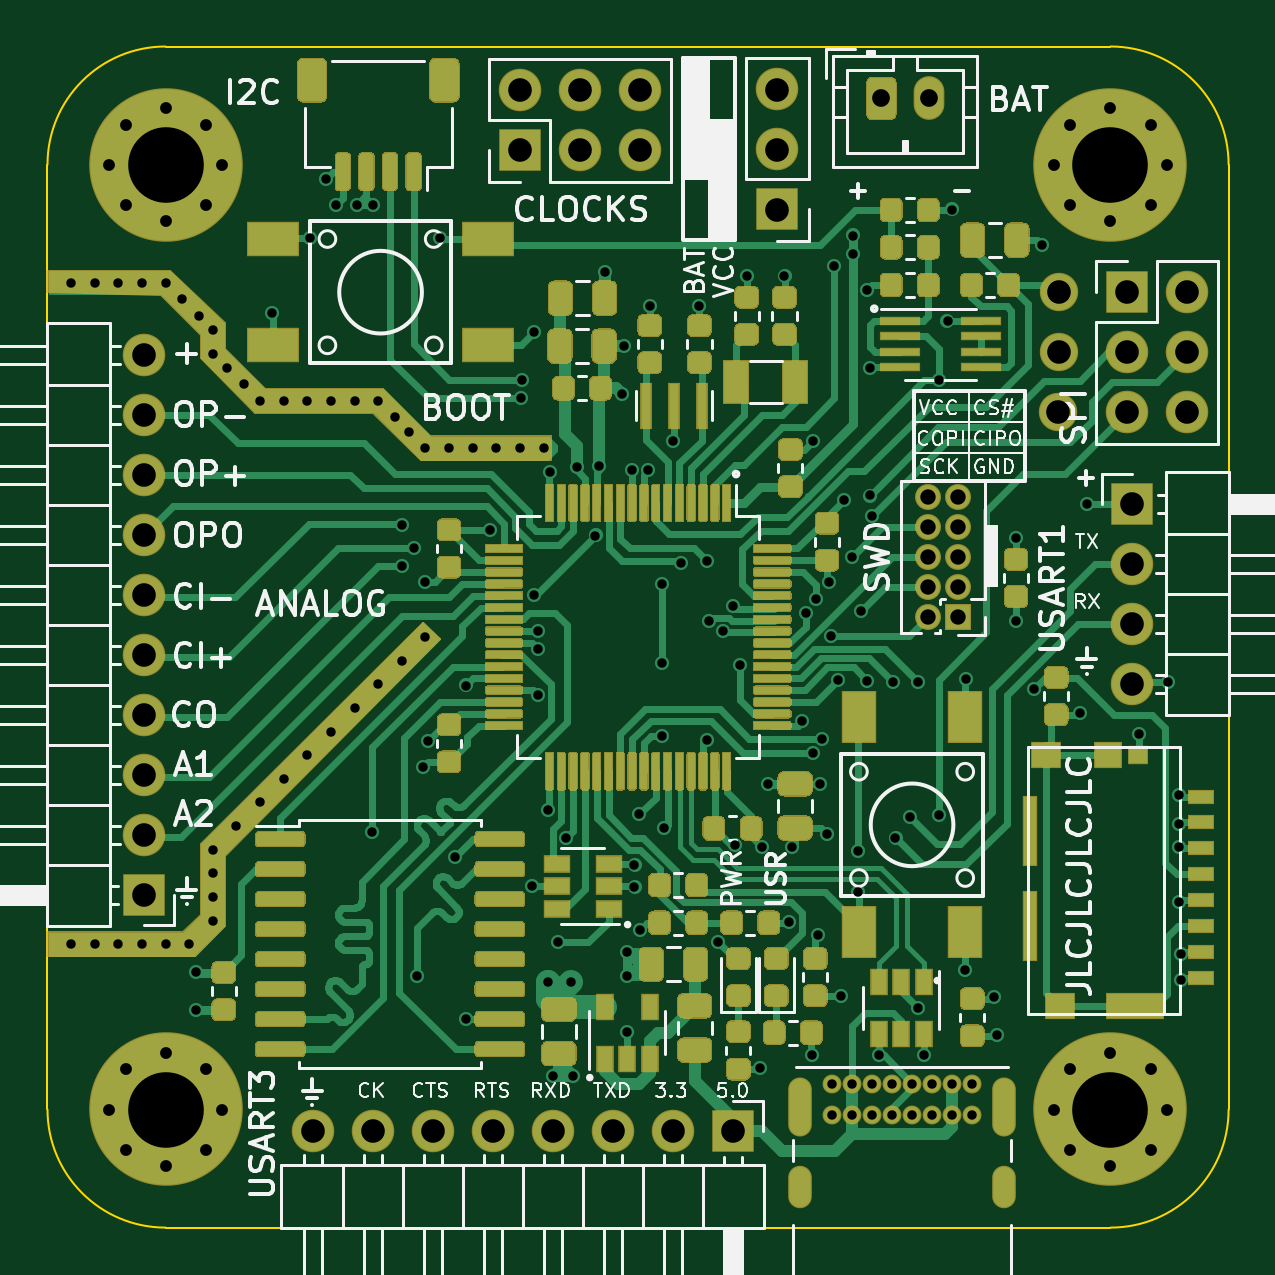
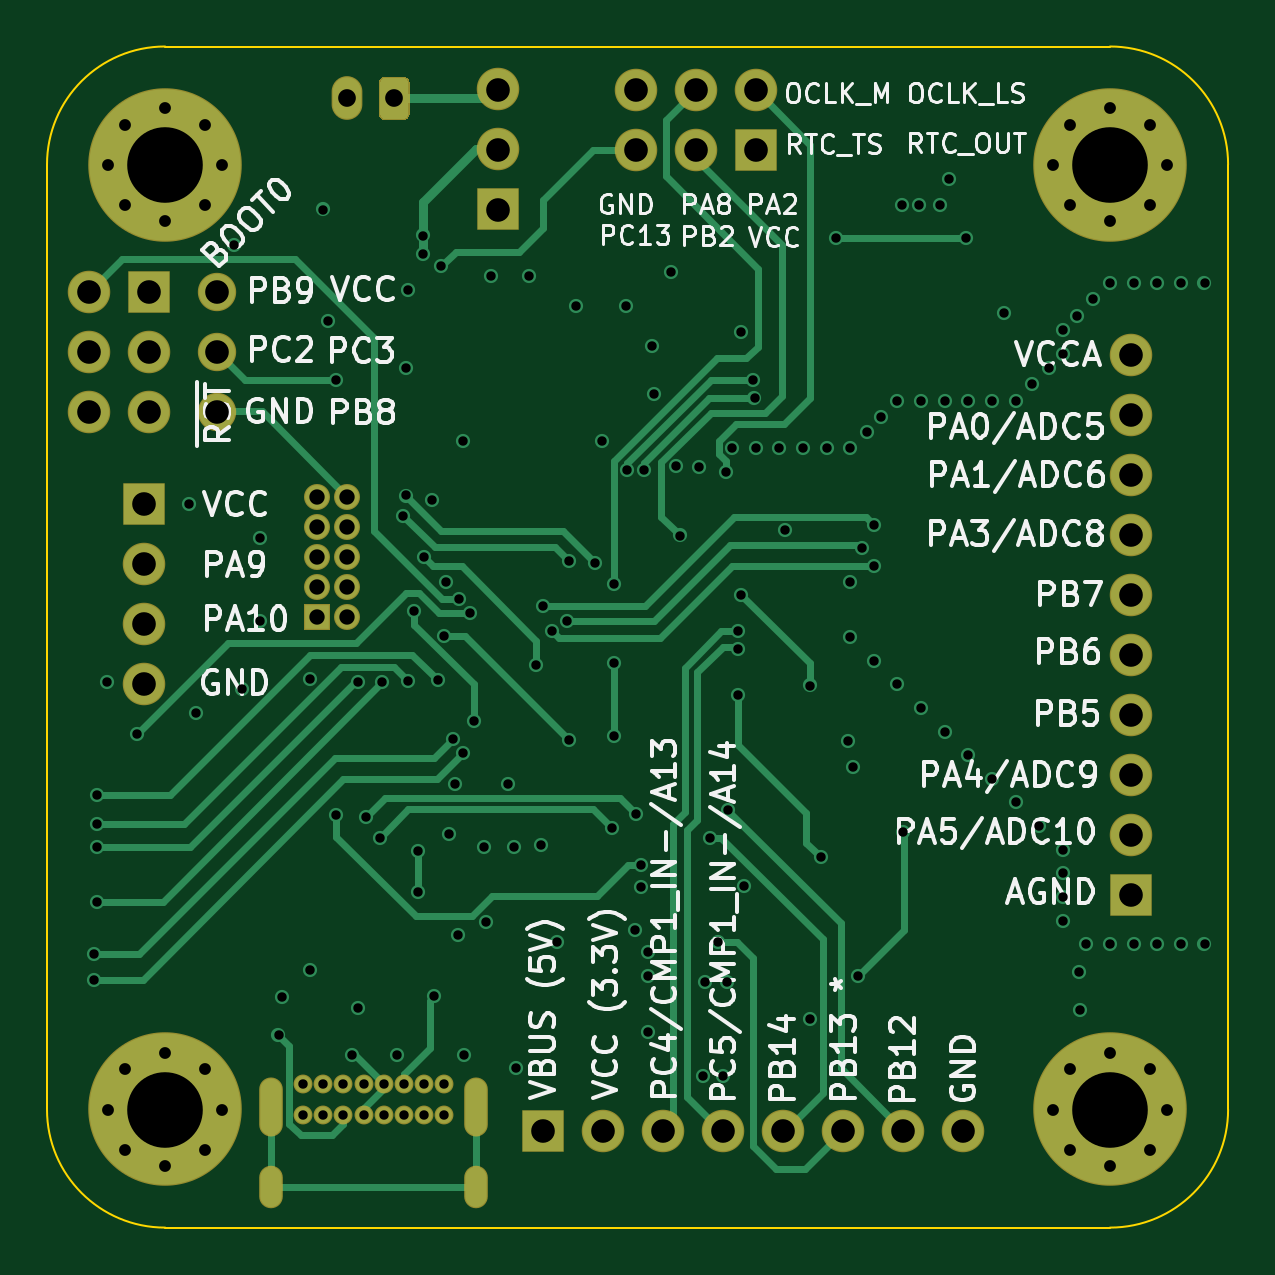
Circuit board: 10 layer files. Board 50.0 x 50.0 mm.
- bottom_copper: BetsyBoardBig-B_Cu.gbl (21759 bytes)
- bottom_mask: BetsyBoardBig-B_Mask.gbs (4179 bytes)
- bottom_silk: BetsyBoardBig-B_SilkS.gbo (57015 bytes)
- outline: BetsyBoardBig-Edge_Cuts.gm1 (1183 bytes)
- top_copper: BetsyBoardBig-F_Cu.gtl (126754 bytes)
- top_mask: BetsyBoardBig-F_Mask.gts (59548 bytes)
- paste: BetsyBoardBig-F_Paste.gtp (54145 bytes)
- top_silk: BetsyBoardBig-F_SilkS.gto (56604 bytes)
- drill: BetsyBoardBig-NPTH.drl (303 bytes)
- drill: BetsyBoardBig-PTH.drl (4978 bytes)

=== bottom_copper: BetsyBoardBig-B_Cu.gbl (21759 bytes, source omitted) ===
=== bottom_mask: BetsyBoardBig-B_Mask.gbs ===
%TF.GenerationSoftware,KiCad,Pcbnew,(5.1.6-0-10_14)*%
%TF.CreationDate,2021-04-22T17:40:41-07:00*%
%TF.ProjectId,BetsyBoardBig,42657473-7942-46f6-9172-644269672e6b,rev?*%
%TF.SameCoordinates,Original*%
%TF.FileFunction,Soldermask,Bot*%
%TF.FilePolarity,Negative*%
%FSLAX46Y46*%
G04 Gerber Fmt 4.6, Leading zero omitted, Abs format (unit mm)*
G04 Created by KiCad (PCBNEW (5.1.6-0-10_14)) date 2021-04-22 17:40:41*
%MOMM*%
%LPD*%
G01*
G04 APERTURE LIST*
%ADD10C,1.624000*%
%ADD11O,1.000000X1.800000*%
%ADD12O,1.000000X2.500000*%
%ADD13C,0.800000*%
%ADD14O,1.800000X1.800000*%
%ADD15R,1.800000X1.800000*%
%ADD16O,1.100000X1.100000*%
%ADD17R,1.100000X1.100000*%
%ADD18O,1.300000X1.850000*%
%ADD19C,0.900000*%
%ADD20C,6.500000*%
G04 APERTURE END LIST*
D10*
%TO.C,TP2-BOOT1*%
X137795000Y-65455800D03*
%TD*%
%TO.C,TP2-BOOT0*%
X137800000Y-60400000D03*
%TD*%
%TO.C,TP1-NRST1*%
X137807700Y-62915800D03*
%TD*%
D11*
%TO.C,J3*%
X135500000Y-98260000D03*
X126850000Y-98260000D03*
D12*
X135500000Y-94880000D03*
X126850000Y-94880000D03*
D13*
X131600000Y-95250000D03*
X134150000Y-95250000D03*
X133300000Y-95250000D03*
X132450000Y-95250000D03*
X128200000Y-95250000D03*
X129900000Y-95250000D03*
X130750000Y-95250000D03*
X129050000Y-95250000D03*
X134150000Y-93900000D03*
X133300000Y-93900000D03*
X132450000Y-93900000D03*
X131600000Y-93900000D03*
X130750000Y-93900000D03*
X129900000Y-93900000D03*
X129050000Y-93900000D03*
X128200000Y-93900000D03*
%TD*%
D14*
%TO.C,J9*%
X140900000Y-76970000D03*
X140900000Y-74430000D03*
X140900000Y-71890000D03*
D15*
X140900000Y-69350000D03*
%TD*%
D16*
%TO.C,P2*%
X132280000Y-69070000D03*
X133550000Y-69070000D03*
X132280000Y-70340000D03*
X133550000Y-70340000D03*
X132280000Y-71610000D03*
X133550000Y-71610000D03*
X132280000Y-72880000D03*
X133550000Y-72880000D03*
X132280000Y-74150000D03*
D17*
X133550000Y-74150000D03*
%TD*%
D14*
%TO.C,J1*%
X120080000Y-51860000D03*
X120080000Y-54400000D03*
X117540000Y-51860000D03*
X117540000Y-54400000D03*
X115000000Y-51860000D03*
D15*
X115000000Y-54400000D03*
%TD*%
D14*
%TO.C,J2*%
X143240000Y-65480000D03*
X140700000Y-65480000D03*
X143240000Y-62940000D03*
X140700000Y-62940000D03*
X143240000Y-60400000D03*
D15*
X140700000Y-60400000D03*
%TD*%
D14*
%TO.C,SW1*%
X125900000Y-51820000D03*
X125900000Y-54360000D03*
D15*
X125900000Y-56900000D03*
%TD*%
D18*
%TO.C,P1*%
X132300000Y-52200000D03*
G36*
G01*
X129650000Y-52854168D02*
X129650000Y-51545832D01*
G75*
G02*
X129920832Y-51275000I270832J0D01*
G01*
X130679168Y-51275000D01*
G75*
G02*
X130950000Y-51545832I0J-270832D01*
G01*
X130950000Y-52854168D01*
G75*
G02*
X130679168Y-53125000I-270832J0D01*
G01*
X129920832Y-53125000D01*
G75*
G02*
X129650000Y-52854168I0J270832D01*
G01*
G37*
%TD*%
D14*
%TO.C,J7*%
X99100000Y-63040000D03*
X99100000Y-65580000D03*
X99100000Y-68120000D03*
X99100000Y-70660000D03*
X99100000Y-73200000D03*
X99100000Y-75740000D03*
X99100000Y-78280000D03*
X99100000Y-80820000D03*
X99100000Y-83360000D03*
D15*
X99100000Y-85900000D03*
%TD*%
D19*
%TO.C,H4*%
X101697056Y-93302944D03*
X100000000Y-92600000D03*
X98302944Y-93302944D03*
X97600000Y-95000000D03*
X98302944Y-96697056D03*
X100000000Y-97400000D03*
X101697056Y-96697056D03*
X102400000Y-95000000D03*
D20*
X100000000Y-95000000D03*
%TD*%
D19*
%TO.C,H3*%
X141697056Y-93302944D03*
X140000000Y-92600000D03*
X138302944Y-93302944D03*
X137600000Y-95000000D03*
X138302944Y-96697056D03*
X140000000Y-97400000D03*
X141697056Y-96697056D03*
X142400000Y-95000000D03*
D20*
X140000000Y-95000000D03*
%TD*%
D19*
%TO.C,H2*%
X141697056Y-53302944D03*
X140000000Y-52600000D03*
X138302944Y-53302944D03*
X137600000Y-55000000D03*
X138302944Y-56697056D03*
X140000000Y-57400000D03*
X141697056Y-56697056D03*
X142400000Y-55000000D03*
D20*
X140000000Y-55000000D03*
%TD*%
D19*
%TO.C,H1*%
X101697056Y-53302944D03*
X100000000Y-52600000D03*
X98302944Y-53302944D03*
X97600000Y-55000000D03*
X98302944Y-56697056D03*
X100000000Y-57400000D03*
X101697056Y-56697056D03*
X102400000Y-55000000D03*
D20*
X100000000Y-55000000D03*
%TD*%
D14*
%TO.C,J6*%
X106220000Y-95900000D03*
X108760000Y-95900000D03*
X111300000Y-95900000D03*
X113840000Y-95900000D03*
X116380000Y-95900000D03*
X118920000Y-95900000D03*
X121460000Y-95900000D03*
D15*
X124000000Y-95900000D03*
%TD*%
M02*

=== bottom_silk: BetsyBoardBig-B_SilkS.gbo (57015 bytes, source omitted) ===
=== outline: BetsyBoardBig-Edge_Cuts.gm1 ===
%TF.GenerationSoftware,KiCad,Pcbnew,(5.1.6-0-10_14)*%
%TF.CreationDate,2021-04-22T17:40:41-07:00*%
%TF.ProjectId,BetsyBoardBig,42657473-7942-46f6-9172-644269672e6b,rev?*%
%TF.SameCoordinates,Original*%
%TF.FileFunction,Profile,NP*%
%FSLAX46Y46*%
G04 Gerber Fmt 4.6, Leading zero omitted, Abs format (unit mm)*
G04 Created by KiCad (PCBNEW (5.1.6-0-10_14)) date 2021-04-22 17:40:41*
%MOMM*%
%LPD*%
G01*
G04 APERTURE LIST*
%TA.AperFunction,Profile*%
%ADD10C,0.100000*%
%TD*%
G04 APERTURE END LIST*
D10*
X101666666Y-95000000D02*
G75*
G03*
X101666666Y-95000000I-1666666J0D01*
G01*
X97500000Y-95000000D02*
X102500000Y-95000000D01*
X100000000Y-92500000D02*
X100000000Y-97500000D01*
X145000000Y-55000000D02*
X145000000Y-95000000D01*
X145000000Y-95000000D02*
G75*
G02*
X140000000Y-100000000I-5000000J0D01*
G01*
X100000000Y-100000000D02*
G75*
G02*
X95000000Y-95000000I0J5000000D01*
G01*
X95000000Y-55000000D02*
G75*
G02*
X100000000Y-50000000I5000000J0D01*
G01*
X140000000Y-50000000D02*
G75*
G02*
X145000000Y-55000000I0J-5000000D01*
G01*
X100000000Y-50000000D02*
X140000000Y-50000000D01*
X95000000Y-95000000D02*
X95000000Y-55000000D01*
X140000000Y-100000000D02*
X100000000Y-100000000D01*
M02*

=== top_copper: BetsyBoardBig-F_Cu.gtl (126754 bytes, source omitted) ===
=== top_mask: BetsyBoardBig-F_Mask.gts (59548 bytes, source omitted) ===
=== paste: BetsyBoardBig-F_Paste.gtp (54145 bytes, source omitted) ===
=== top_silk: BetsyBoardBig-F_SilkS.gto (56604 bytes, source omitted) ===
=== drill: BetsyBoardBig-NPTH.drl ===
M48
; DRILL file {KiCad (5.1.6-0-10_14)} date Thursday, April 22, 2021 at 05:40:35 PM
; FORMAT={-:-/ absolute / inch / decimal}
; #@! TF.CreationDate,2021-04-22T17:40:35-07:00
; #@! TF.GenerationSoftware,Kicad,Pcbnew,(5.1.6-0-10_14)
; #@! TF.FileFunction,NonPlated,1,4,NPTH
FMAT,2
INCH
%
G90
G05
T0
M30

=== drill: BetsyBoardBig-PTH.drl ===
M48
; DRILL file {KiCad (5.1.6-0-10_14)} date Thursday, April 22, 2021 at 05:40:35 PM
; FORMAT={-:-/ absolute / inch / decimal}
; #@! TF.CreationDate,2021-04-22T17:40:35-07:00
; #@! TF.GenerationSoftware,Kicad,Pcbnew,(5.1.6-0-10_14)
; #@! TF.FileFunction,Plated,1,4,PTH
FMAT,2
INCH
T1C0.0157
T2C0.0197
T3C0.0236
T4C0.0256
T5C0.0295
T6C0.0394
T7C0.0394
T8C0.1260
%
G90
G05
T1
X3.7795Y-2.3622
X3.7795Y-3.4646
X3.8189Y-2.3622
X3.8189Y-3.4646
X3.8583Y-2.3622
X3.8583Y-3.4646
X3.8976Y-2.3622
X3.8976Y-3.4646
X3.937Y-2.3622
X3.937Y-3.4646
X3.9646Y-2.3898
X3.9764Y-3.4646
X3.9874Y-3.574
X3.9882Y-3.5118
X3.9921Y-2.4173
X4.0157Y-2.4409
X4.0157Y-2.4803
X4.0157Y-3.3071
X4.0157Y-3.3465
X4.0157Y-3.3858
X4.0157Y-3.4252
X4.0394Y-2.5039
X4.0551Y-3.2677
X4.0669Y-2.5315
X4.0945Y-2.5591
X4.0945Y-3.2283
X4.1142Y-2.4134
X4.1339Y-2.5591
X4.1339Y-3.189
X4.1732Y-2.5591
X4.1732Y-3.1496
X4.1772Y-2.2874
X4.2047Y-2.189
X4.2126Y-2.5591
X4.2126Y-3.1102
X4.2205Y-2.2323
X4.252Y-2.5591
X4.252Y-3.0709
X4.2559Y-2.2323
X4.2815Y-3.2776
X4.2835Y-2.2323
X4.2913Y-2.5591
X4.2913Y-3.0315
X4.3189Y-2.5866
X4.3307Y-2.7657
X4.3307Y-2.8346
X4.3307Y-2.9921
X4.3425Y-2.6102
X4.3504Y-2.8051
X4.3563Y-3.5177
X4.3661Y-3.1693
X4.3701Y-2.6378
X4.3701Y-2.8602
X4.3701Y-2.9528
X4.374Y-3.126
X4.3937Y-2.2874
X4.4094Y-2.6378
X4.4193Y-3.3189
X4.437Y-3.0335
X4.437Y-3.5886
X4.4488Y-2.6378
X4.478Y-2.775
X4.4882Y-2.6378
X4.5276Y-2.6378
X4.5295Y-2.5547
X4.5315Y-2.5236
X4.5472Y-3.3681
X4.5512Y-2.4449
X4.5512Y-2.8819
X4.5571Y-2.9429
X4.5571Y-2.9724
X4.5571Y-3.0492
X4.5669Y-2.6378
X4.5736Y-3.2406
X4.5748Y-3.5276
X4.5777Y-2.6781
X4.5827Y-3.685
X4.5906Y-3.4606
X4.6043Y-3.2874
X4.6122Y-3.5276
X4.6161Y-3.685
X4.622Y-2.6693
X4.6535Y-2.7835
X4.66Y-2.6679
X4.669Y-2.344
X4.6971Y-2.547
X4.701Y-2.468
X4.7067Y-3.4783
X4.7067Y-3.5177
X4.7067Y-3.6102
X4.7139Y-2.6738
X4.7185Y-3.3334
X4.7185Y-3.3685
X4.7264Y-3.248
X4.7283Y-3.4409
X4.7414Y-2.675
X4.7441Y-2.4016
X4.7638Y-2.8648
X4.7638Y-2.9961
X4.7638Y-3.1181
X4.7677Y-3.2717
X4.7835Y-2.626
X4.7953Y-2.8287
X4.8268Y-2.4016
X4.8386Y-2.8268
X4.8386Y-3.124
X4.8425Y-2.9252
X4.8583Y-3.4606
X4.8664Y-2.9432
X4.8826Y-2.9007
X4.8859Y-3.3001
X4.8937Y-3.0
X4.9055Y-2.3504
X4.9272Y-3.6713
X4.9311Y-3.3022
X4.9409Y-3.1969
X4.9685Y-2.3504
X4.9764Y-3.4272
X4.9803Y-3.3022
X4.9978Y-3.0931
X5.0039Y-2.9134
X5.0138Y-3.6496
X5.0157Y-3.1457
X5.0157Y-2.626
X5.0212Y-2.8886
X5.0236Y-3.4488
X5.0281Y-3.1973
X5.0315Y-3.122
X5.0394Y-3.2815
X5.0431Y-2.8616
X5.0468Y-2.9503
X5.0512Y-2.3346
X5.0571Y-3.0251
X5.063Y-3.5512
X5.0674Y-2.7248
X5.0807Y-2.8189
X5.0827Y-2.2835
X5.0827Y-2.315
X5.0906Y-3.3091
X5.0906Y-3.378
X5.0965Y-2.9094
X5.1063Y-2.374
X5.1063Y-3.0256
X5.1102Y-2.5039
X5.1103Y-2.7168
X5.1146Y-2.7507
X5.126Y-3.6496
X5.1496Y-3.0276
X5.1535Y-3.2874
X5.1772Y-3.252
X5.1909Y-3.0276
X5.1909Y-3.5709
X5.2008Y-3.6496
X5.2264Y-2.5236
X5.2264Y-3.25
X5.2402Y-2.4256
X5.248Y-2.2402
X5.2697Y-3.5079
X5.2702Y-3.0231
X5.3169Y-3.5531
X5.3228Y-3.6161
X5.3543Y-2.7874
X5.3543Y-2.9252
X5.3839Y-3.0394
X5.3976Y-2.2992
X5.4606Y-3.0787
X5.4724Y-2.7303
X5.5591Y-3.1142
X5.6083Y-3.0276
X5.626Y-3.2165
X5.626Y-3.2638
X5.626Y-3.3031
X5.626Y-3.3937
X5.6299Y-3.4803
X5.6299Y-3.5236
X5.0472Y-3.6969
X5.0472Y-3.75
X5.0807Y-3.6969
X5.0807Y-3.75
X5.1142Y-3.6969
X5.1142Y-3.75
X5.1476Y-3.6969
X5.1476Y-3.75
X5.1811Y-3.6969
X5.1811Y-3.75
X5.2146Y-3.6969
X5.2146Y-3.75
X5.248Y-3.6969
X5.248Y-3.75
X5.2815Y-3.6969
X5.2815Y-3.75
T2
X3.8425Y-3.7402
X3.8702Y-3.6733
X3.8702Y-3.807
X3.937Y-3.6457
X3.937Y-3.8346
X4.0038Y-3.6733
X4.0038Y-3.807
X4.0315Y-3.7402
X5.4173Y-2.1654
X5.445Y-2.0985
X5.445Y-2.2322
X5.5118Y-2.0709
X5.5118Y-2.2598
X5.5786Y-2.0985
X5.5786Y-2.2322
X5.6063Y-2.1654
X5.4173Y-3.7402
X5.445Y-3.6733
X5.445Y-3.807
X5.5118Y-3.6457
X5.5118Y-3.8346
X5.5786Y-3.6733
X5.5786Y-3.807
X5.6063Y-3.7402
X3.8425Y-2.1654
X3.8702Y-2.0985
X3.8702Y-2.2322
X3.937Y-2.0709
X3.937Y-2.2598
X4.0038Y-2.0985
X4.0038Y-2.2322
X4.0315Y-2.1654
T4
X5.2079Y-2.7193
X5.2079Y-2.7693
X5.2079Y-2.8193
X5.2079Y-2.8693
X5.2079Y-2.9193
X5.2579Y-2.7193
X5.2579Y-2.7693
X5.2579Y-2.8193
X5.2579Y-2.8693
X5.2579Y-2.9193
T5
X5.1299Y-2.0551
X5.2087Y-2.0551
T6
X4.5276Y-2.0417
X4.5276Y-2.1417
X4.6276Y-2.0417
X4.6276Y-2.1417
X4.7276Y-2.0417
X4.7276Y-2.1417
X4.1819Y-3.7756
X4.2819Y-3.7756
X4.3819Y-3.7756
X4.4819Y-3.7756
X4.5819Y-3.7756
X4.6819Y-3.7756
X4.7819Y-3.7756
X4.8819Y-3.7756
X5.5472Y-2.7303
X5.5472Y-2.8303
X5.5472Y-2.9303
X5.5472Y-3.0303
X5.5394Y-2.378
X5.5394Y-2.478
X5.5394Y-2.578
X5.6394Y-2.378
X5.6394Y-2.478
X5.6394Y-2.578
X4.9567Y-2.0402
X4.9567Y-2.1402
X4.9567Y-2.2402
X3.9016Y-2.4819
X3.9016Y-2.5819
X3.9016Y-2.6819
X3.9016Y-2.7819
X3.9016Y-2.8819
X3.9016Y-2.9819
X3.9016Y-3.0819
X3.9016Y-3.1819
X3.9016Y-3.2819
X3.9016Y-3.3819
T7
X5.4255Y-2.477
X5.425Y-2.577
X5.4252Y-2.378
T8
X3.937Y-3.7402
X5.5118Y-2.1654
X5.5118Y-3.7402
X3.937Y-2.1654
T3
G00X4.9941Y-3.7059
M15
G01X4.9941Y-3.765
M16
G05
G00X4.9941Y-3.8528
M15
G01X4.9941Y-3.8843
M16
G05
G00X5.3346Y-3.7059
M15
G01X5.3346Y-3.765
M16
G05
G00X5.3346Y-3.8528
M15
G01X5.3346Y-3.8843
M16
G05
T0
M30

